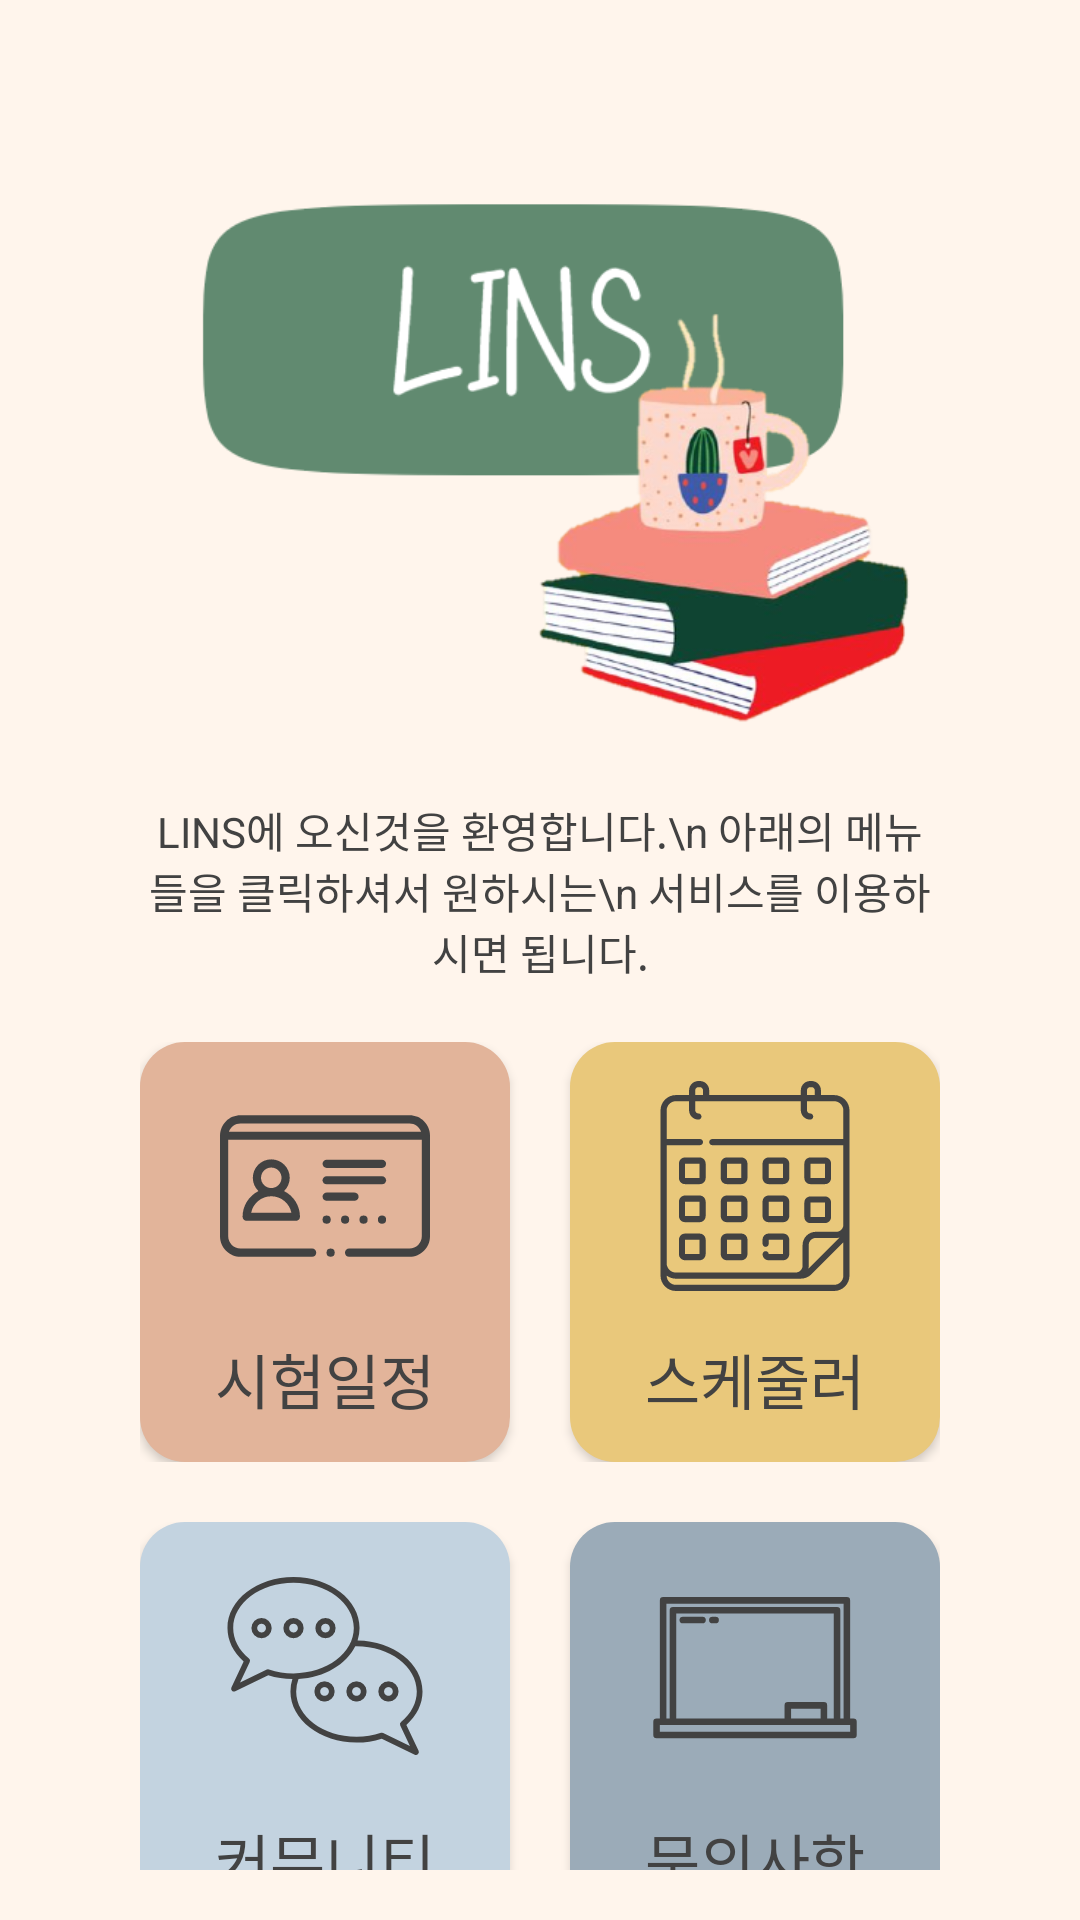

Layout XML and referenced resources for this Android screen:
<!-- AndroidManifest.xml: application theme Theme.LINS -->
<!-- res/layout/activity_main.xml -->
<?xml version="1.0" encoding="utf-8"?>

<LinearLayout
    xmlns:android="http://schemas.android.com/apk/res/android"
    xmlns:app="http://schemas.android.com/apk/res-auto"
    xmlns:tools="http://schemas.android.com/tools"
    android:layout_width="match_parent"
    android:layout_height="match_parent"
    android:gravity="center"
    android:weightSum="3"
    android:background="@color/brightModeBack"
    android:orientation="vertical"
    android:padding="50px"
    tools:context=".MainActivity">

    <RelativeLayout
        android:layout_width="match_parent"
        android:layout_height="wrap_content"
        android:orientation="horizontal"
        android:id="@+id/topLayout">

        <TextView
            android:id="@+id/log"
            android:layout_width="wrap_content"
            android:layout_height="wrap_content"
            android:layout_gravity="left"
            android:backgroundTint="#00424242"
            android:layout_marginLeft="10dp"
            android:textSize="25dp"
            android:text="Login"
            android:textColor="@color/brightModeFont"></TextView>

        <LinearLayout
            android:layout_width="wrap_content"
            android:layout_height="wrap_content"
            android:layout_alignParentRight="true"
            android:layout_centerVertical="true"
            >
            <ImageView
                android:id="@+id/sunImg"
                android:layout_gravity="center"
                android:layout_width="25dp"
                android:layout_height="25dp"
                android:layout_marginRight="10dp"
                app:srcCompat="@drawable/ic_sun"
                app:tint="@color/brightModeFont" />
            <Switch
                android:layout_width="wrap_content"
                android:layout_height="wrap_content"/>
        </LinearLayout>
    </RelativeLayout>

    <View
        android:layout_width="wrap_content"
        android:layout_height="0dp"
        android:layout_weight="1"/>

    <ImageView
        android:id="@+id/imageView5"
        android:layout_width="350dp"
        android:layout_height="250dp"
        app:srcCompat="@drawable/logo3" />

    <View
        android:layout_width="match_parent"
        android:layout_height="0dp"
        android:layout_weight="1"/>

    <LinearLayout
        android:layout_width="match_parent"
        android:layout_height="wrap_content"
        android:paddingLeft="30dp"
        android:paddingRight="30dp"
        >
        <TextView
            android:id="@+id/textView"
            android:layout_width="match_parent"
            android:layout_height="wrap_content"
            android:layout_marginBottom="20dp"
            android:textColor="@color/brightModeFont"
            android:text="LINS에 오신것을 환영합니다.\n 아래의 메뉴들을 클릭하셔서 원하시는\n 서비스를 이용하시면 됩니다."
            android:textAlignment="center"
            android:gravity="center"
            />
    </LinearLayout>

    <LinearLayout
        android:layout_width="match_parent"
        android:layout_height="wrap_content"
        android:paddingLeft="30dp"
        android:paddingRight="30dp"
        android:layout_marginBottom="20dp"
        android:orientation="horizontal"
        android:id="@+id/firstBtnWrap"
        >
        <Button
            android:id="@+id/licensebtn"
            android:layout_width="140dp"
            android:layout_height="140dp"
            android:layout_marginRight="20dp"
            android:layout_weight="1"
            android:background="@drawable/radius"
            android:drawableTop="@drawable/ic_license"
            android:drawableTint="@color/brightModeFont"
            android:gravity="bottom|center"
            android:padding="13dp"
            android:text="시험일정"
            android:textColor="@color/brightModeFont"
            android:textSize="20dp"
            app:backgroundTint="#E2B49A" />

        <Button
            android:id="@+id/schebtn"
            android:layout_width="140dp"
            android:layout_height="140dp"
            android:layout_weight="1"
            android:background="@drawable/radius"
            android:drawableTop="@drawable/ic_calendar"
            android:drawableTint="@color/brightModeFont"
            android:gravity="bottom|center"
            android:padding="13dp"
            android:text="스케줄러"
            android:textColor="@color/brightModeFont"
            android:textSize="20dp"
            app:backgroundTint="#E9C87B" />
    </LinearLayout>

    <LinearLayout
        android:layout_width="match_parent"
        android:layout_height="wrap_content"
        android:paddingLeft="30dp"
        android:paddingRight="30dp"
        android:layout_marginBottom="10dp"
        android:id="@+id/secondBtnWrap"
        >
        <Button
            android:id="@+id/commubtn"
            android:layout_width="140dp"
            android:layout_height="140dp"
            android:layout_marginRight="20dp"
            android:layout_weight="1"
            android:background="@drawable/radius"
            android:drawableTop="@drawable/ic_community"
            android:drawableTint="@color/brightModeFont"
            android:gravity="bottom|center"
            android:padding="13dp"
            android:text="커뮤니티"
            android:textColor="@color/brightModeFont"
            android:textSize="20dp"
            app:backgroundTint="#C3D3E0" />

        <Button
            android:id="@+id/qnabtn"
            android:layout_width="140dp"
            android:layout_height="140dp"
            android:layout_weight="1"
            android:background="@drawable/radius"
            android:drawableTop="@drawable/ic_chalkboard"
            android:drawableTint="@color/brightModeFont"
            android:gravity="bottom|center"
            android:padding="13dp"
            android:text="문의사항"
            android:textColor="@color/brightModeFont"
            android:textSize="20dp"
            app:backgroundTint="#9BABB8" />
    </LinearLayout>
</LinearLayout>
<!-- resources referenced by this layout -->
<resources>
  <color name="brightModeBack">#FFF5EC</color>
  <color name="brightModeFont">#424242</color>
  <!-- drawable ic_calendar: vector/xml drawable (drawable, 4499 chars, omitted) -->
  <!-- drawable ic_chalkboard (drawable) -->
  <vector xmlns:android="http://schemas.android.com/apk/res/android"
      android:width="70dp"
      android:height="70dp"
      android:viewportWidth="512"
      android:viewportHeight="512">
    <path
        android:fillColor="#9D9D9D"
        android:pathData="m496,384h-8v-288a8,8 0,0 0,-8 -8h-448a8,8 0,0 0,-8 8v288h-8a8,8 0,0 0,-8 8v32a8,8 0,0 0,8 8h480a8,8 0,0 0,8 -8v-32a8,8 0,0 0,-8 -8zM40,104h432v280h-8v-264a8,8 0,0 0,-8 -8h-400a8,8 0,0 0,-8 8v264h-8zM416,384h-72v-24h72zM424,344h-88a8,8 0,0 0,-8 8v32h-264v-256h384v256h-16v-32a8,8 0,0 0,-8 -8zM488,416h-464v-16h464z"/>
    <path
        android:fillColor="#9D9D9D"
        android:pathData="m128,136h-48a8,8 0,0 0,0 16h48a8,8 0,0 0,0 -16z"/>
    <path
        android:fillColor="#9D9D9D"
        android:pathData="m160,136h-8a8,8 0,0 0,0 16h8a8,8 0,0 0,0 -16z"/>
  </vector>
  <!-- drawable ic_community: vector/xml drawable (drawable, 2672 chars, omitted) -->
  <!-- drawable ic_license: vector/xml drawable (drawable, 2739 chars, omitted) -->
  <!-- drawable ic_sun: vector/xml drawable (drawable, 2370 chars, omitted) -->
  <!-- drawable logo3: png bitmap (drawable, 93495 bytes) -->
  <!-- drawable radius (drawable) -->
  <?xml version="1.0" encoding="utf-8"?>
  <shape xmlns:android="http://schemas.android.com/apk/res/android"
      android:shape="rectangle">
      <solid android:color="@color/pastelRed"></solid>
      <corners
          android:bottomLeftRadius="15dp"
          android:bottomRightRadius="15dp"
          android:topLeftRadius="15dp"
          android:topRightRadius="15dp"></corners>
  </shape>
  <style name="Theme.LINS" parent="Theme.MaterialComponents.DayNight.DarkActionBar">
  
          
          <item name="colorPrimary">@color/purple_500</item>
          <item name="colorPrimaryVariant">@color/purple_700</item>
          <item name="colorOnPrimary">@color/white</item>
          
          <item name="colorSecondary">@color/teal_200</item>
          <item name="colorSecondaryVariant">@color/teal_700</item>
          <item name="colorOnSecondary">@color/black</item>
          
          <item name="android:statusBarColor" tools:targetApi="l">?attr/colorPrimaryVariant</item>
          <item name="windowActionBar">false</item>
          <item name="windowNoTitle">true</item>
          
      </style>
  <color name="pastelRed">#E2B49A</color>
  <color name="purple_500">#FF6200EE</color>
  <color name="purple_700">#FF3700B3</color>
  <color name="white">#FFFFFFFF</color>
  <color name="teal_200">#FF03DAC5</color>
  <color name="teal_700">#FF018786</color>
  <color name="black">#FF000000</color>
</resources>
